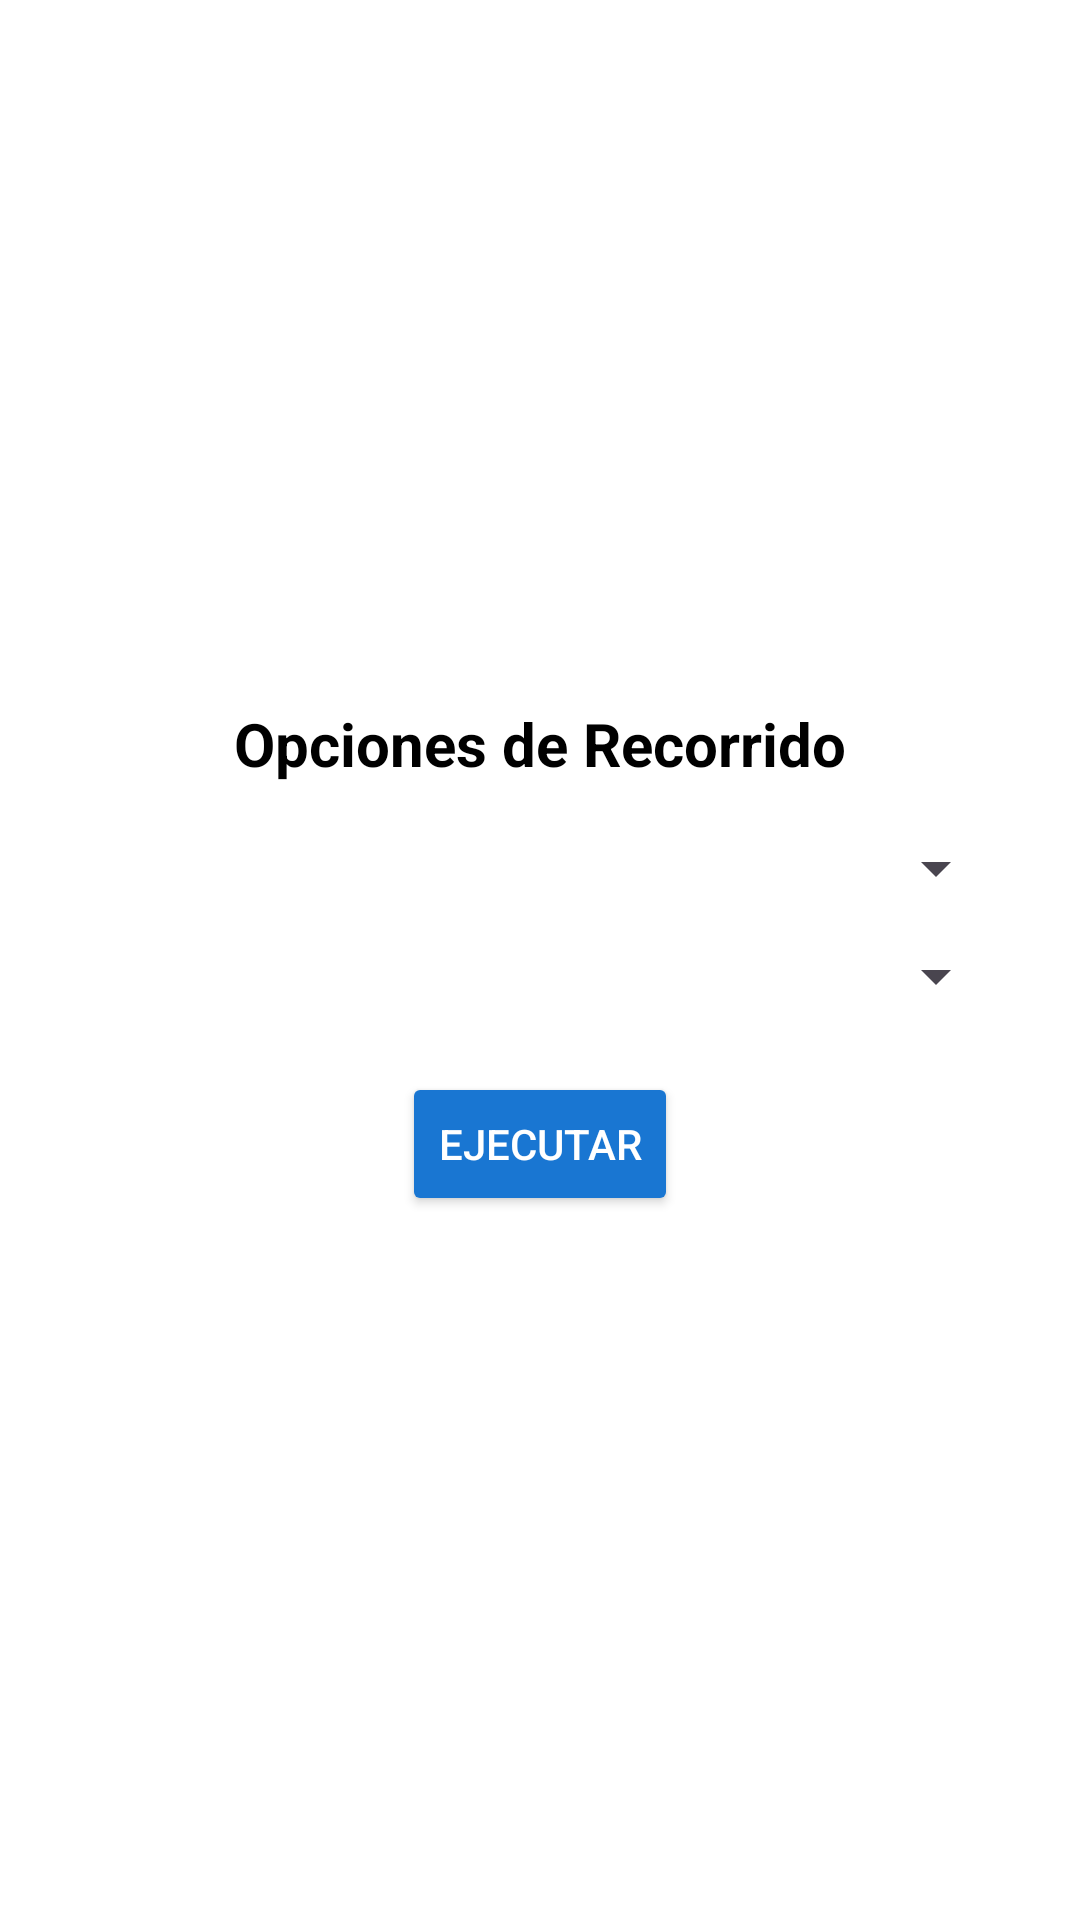

Reconstruct the res/layout file that produces this screen, plus the resources it refers to.
<!-- AndroidManifest.xml: application theme Theme.PetCareTracker -->
<!-- res/layout/activity_trackeo_recorrido.xml -->
<?xml version="1.0" encoding="utf-8"?>
<LinearLayout xmlns:android="http://schemas.android.com/apk/res/android"
    android:layout_width="match_parent"
    android:layout_height="match_parent"
    android:orientation="vertical"
    android:padding="24dp"
    android:gravity="center">

    <TextView
        android:layout_width="wrap_content"
        android:layout_height="wrap_content"
        android:text="Opciones de Recorrido"
        android:textSize="20sp"
        android:textStyle="bold"
        android:paddingBottom="16dp" />
    <Spinner
        android:id="@+id/spinnerMascotas"
        android:layout_width="match_parent"
        android:layout_height="wrap_content"
        android:layout_marginBottom="12dp"/>

    <Spinner
        android:id="@+id/spinnerOpciones"
        android:layout_width="match_parent"
        android:layout_height="wrap_content"
        android:layout_marginBottom="20dp" />

    <Button
        android:id="@+id/btnEjecutar"
        android:layout_width="wrap_content"
        android:layout_height="wrap_content"
        android:text="Ejecutar"
        android:backgroundTint="#1976D2"
        android:textColor="@android:color/white"
        android:padding="12dp" />

</LinearLayout>
<!-- resources referenced by this layout -->
<resources>
  <style name="Theme.PetCareTracker" parent="Theme.Material3.DayNight.NoActionBar">
              <item name="colorPrimary">#1976D2</item>
              <item name="colorPrimaryContainer">#1565C0</item>
              <item name="colorOnPrimary">#FFFFFF</item>
  
              <item name="colorSecondary">#03DAC6</item>
              <item name="colorSecondaryContainer">#018786</item>
              <item name="colorOnSecondary">#000000</item>
  
              <item name="android:windowBackground">#FFFFFF</item>
              <item name="android:textColor">#000000</item>
          </style>
</resources>
